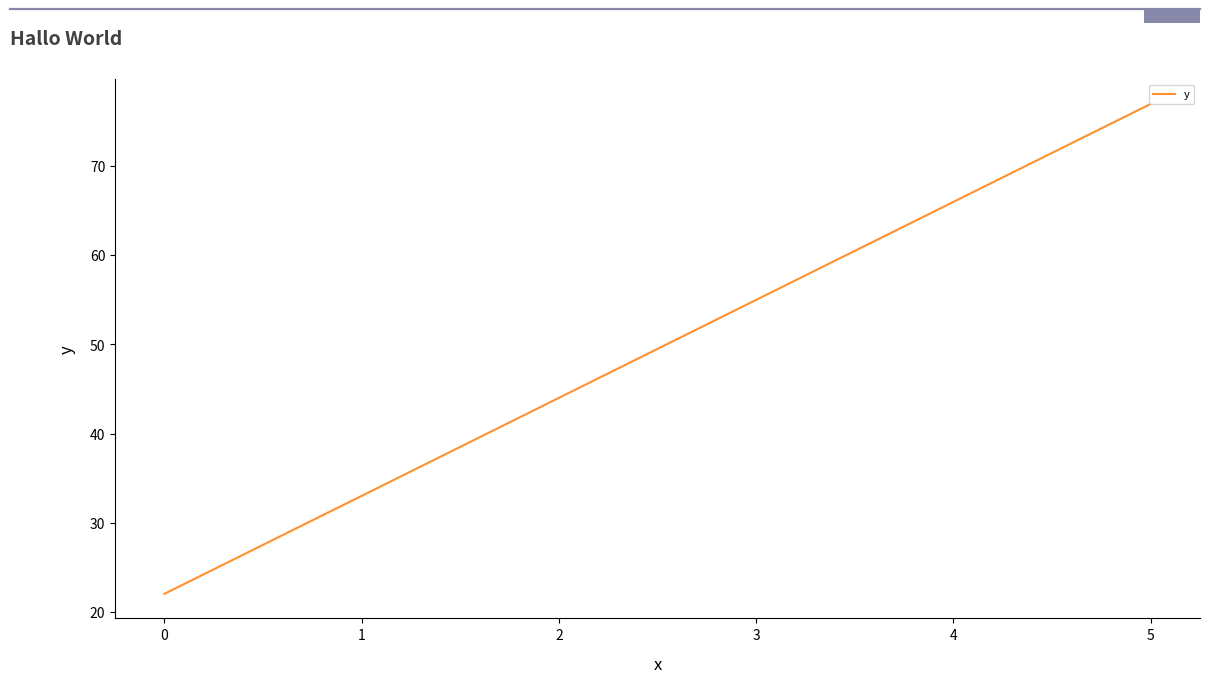

This chart was generated by the following Python code:
# Create the figure and axes objects, specify the size and the dots per inches

def grafikon(fx,desc1,txt1,desc2="",txt2="",ngraf=1,c1=None, c2=None,x=None,xlabel="",title=None, title2=None):
    import matplotlib.pyplot as plt
    fig, ax = plt.subplots(figsize=(14,7), dpi = 92)
    # Plot lines
    _upperline_color_="#8888aa"
    _text_color_="#111111"
    if c1==None:
        _line1_color_="#FF9130"
    else:
        _line1_color_=c1
    if c2==None:
        _line2_color_="#716F81"
    else:
        _line2_color_=c2
    y_data = fx[desc1]
    x_data = fx.index
    if type(fx)==list:
        x_data=[i for i in range(len(fx))]
        y_data=fx

    if ngraf==1:
        line = ax.plot(x_data, y_data, label=txt1,c=_line1_color_)

    if ngraf==2:
        y2_data=fx[desc2]
        line1 = ax.plot(x_data, y_data, label=txt1,c=_line1_color_)
        line2 = ax.plot(x_data, y2_data, label=txt2,c=_line2_color_)

    ax.set_xlabel(xlabel, fontsize=12, labelpad=10) # No need for an axis label
    ax.xaxis.set_label_position("bottom")
    ax.legend(loc="best", fontsize=8)
    if ngraf==1:
        y_label=txt1
    if ngraf==2 and len(txt2)>0:
        y_label=txt1+" & "+txt2

    ax.set_ylabel(y_label, fontsize=12, labelpad=10)
    ax.spines[['top','right']].set_visible(False)
    ax.plot([0.05, .9], [.98, .98], transform=fig.transFigure, clip_on=False, color=_upperline_color_, linewidth=1.6)
    ax.add_patch(plt.Rectangle((0.86,.98), 0.04, -0.02, facecolor=_upperline_color_, transform=fig.transFigure, clip_on=False, linewidth = 0))
    ax.text(x=0.05, y=.93, s=title, transform=fig.transFigure, ha='left', fontsize=14, weight='bold', alpha=.8, color=_text_color_)
    ax.text(x=0.05, y=.90, s=title2, transform=fig.transFigure, ha='left', fontsize=12, alpha=.8, color=_text_color_)

    plt.show()
if __name__=="__main__":
    import pandas as pd    
    print("Hello")
    
    df=pd.DataFrame(data={"x":[1,2,3,4,5,6],"y":[22,33,44,55,66,77]})
    
    df.head()
    grafikon(df,"y","y",x="x",xlabel="x", title="Hallo World")
